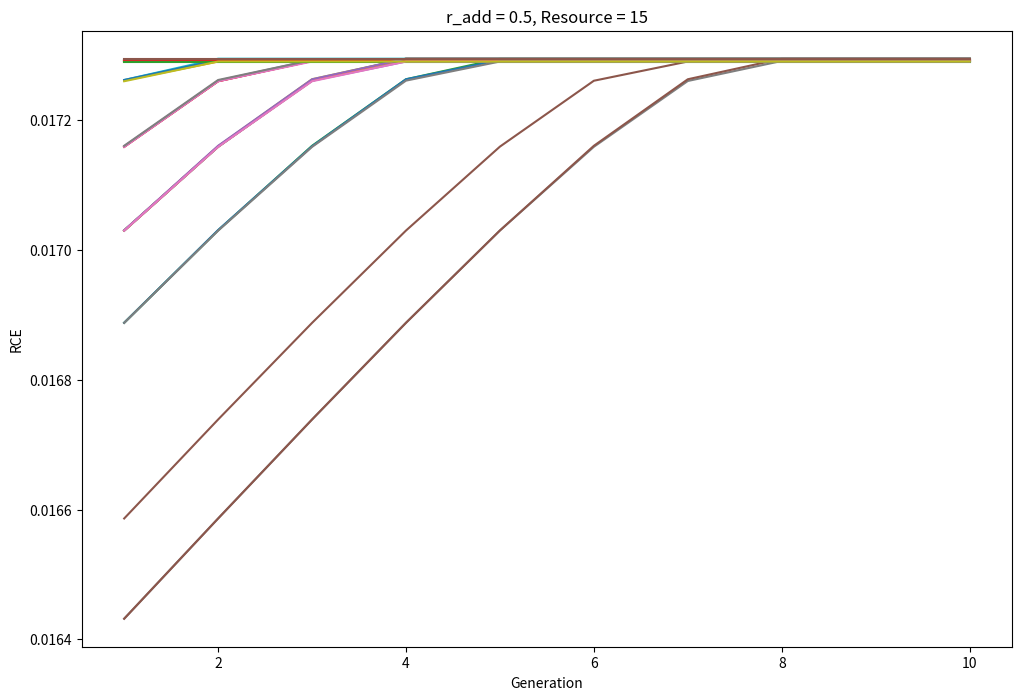
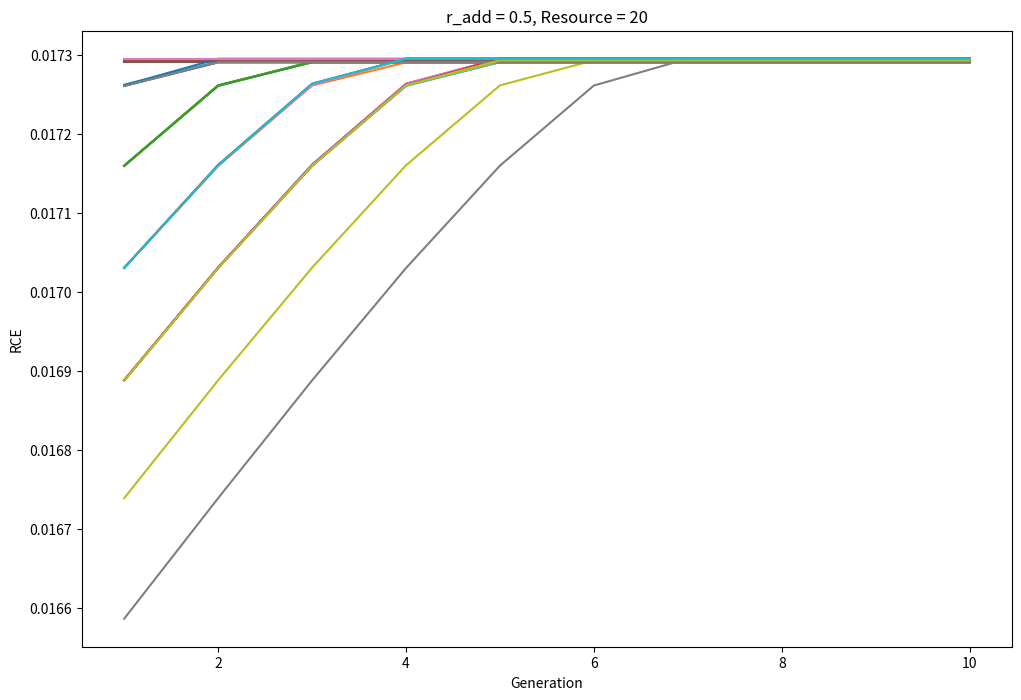
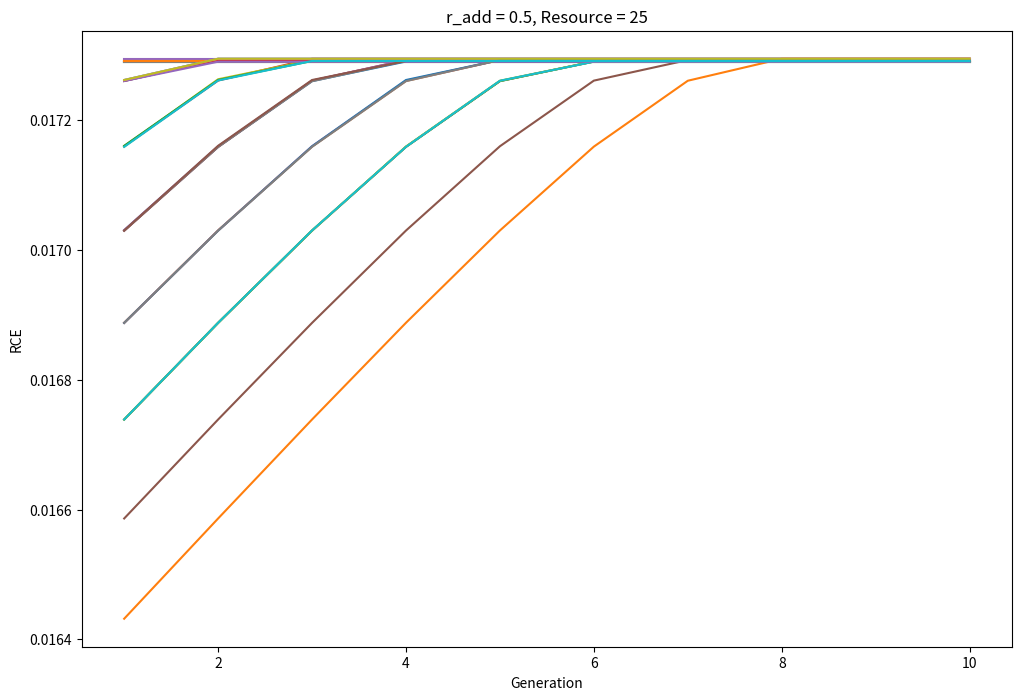

Recreate these plots in Python, in order.
import numpy as np
import random
import matplotlib.pyplot as plt
from itertools import product
import time

def calc_software_av(services_in_sw, service_avail, server_avail):
    non_sero_idx = np.nonzero(services_in_sw)
    sw_avail = 1
    non_sero_idx = [item.tolist() for item in non_sero_idx]
    for k in non_sero_idx[0]:
        sw_avail *= service_avail[k] * services_in_sw[k]
    return sw_avail * server_avail

def make_matrix(service, software_count):
    matrix = np.zeros((software_count, len(service) + 1), dtype=int)
    a = random.sample(service, software_count - 1)
    a.append(len(service) + 1)
    a.sort()
    idx = 0
    for i in range(software_count):
        for k in range(idx, a[i]):
            matrix[i][k] = 1
            idx += 1
    return matrix

def calc_RUE(matrix, software_count, service_avail, server_avail, r_add, H):
    initial_redundancy = [1] * software_count
    redundancy_cost_efficiency = []
    software_availability = [calc_software_av(matrix[j], service_avail, server_avail) for j in range(software_count)]
    system_avail = np.prod([1 - (1 - sa) ** int(r) for sa, r in zip(software_availability, initial_redundancy)])
    total_servers = sum(initial_redundancy[j] * ((r_add * (np.sum(matrix[j]) - 1)) + 1) for j in range(software_count))

    for i in range(software_count):
        initial_redundancy[i] = 2
        total_servers_red = sum(initial_redundancy[j] * ((r_add * (sum(matrix[j]) - 1)) + 1) for j in range(software_count))

        if total_servers_red <= H:
            system_avail_red = np.prod([1 - (1 - sa) ** int(r) for sa, r in zip(software_availability, initial_redundancy)])
            redundancy_cost_efficiency.append((system_avail_red - system_avail) / (total_servers_red - total_servers))
        else:
            redundancy_cost_efficiency.append(0)

        initial_redundancy[i] = 1

    avg_efficiency = np.mean(redundancy_cost_efficiency)
    return avg_efficiency

def divide_sw(matrix, one_list):
    flag = 0
    cp_list = one_list.copy()
    while flag == 0:
        idx = random.randint(0, len(cp_list) - 2)
        start = cp_list[idx]
        end = cp_list[idx + 1]
        if end - start > 1:
            a = random.randint(start + 1, end - 1)
            div_matrix = np.insert(matrix, idx + 1, 0, axis=0)

            for i in range(a, cp_list[idx + 1]):
                div_matrix[idx][i] = 0
                div_matrix[idx + 1][i] = 1
            flag = 1
        else:
            continue
    return div_matrix

def integrate_sw(matrix, one_list):
    cp_list = one_list.copy()
    idx = random.randint(1, len(cp_list) - 2)
    start = cp_list[idx - 1]
    end = cp_list[idx + 1]
    for i in range(start, end):
        matrix[idx - 1][i] = 1
    new_matrix = np.delete(matrix, idx, 0)
    return new_matrix

# Function to generate redundancy combinations
def generate_redundancy_combinations(num_software, max_servers, r_add):
    all_redundancies = [redundancy for redundancy in product(range(1, max_redundancy), repeat=num_software)]
    return all_redundancies

def search_best_redundancy(comb, all_redundancy): #all_combinationsは
    r_unav = []
    best_reds = []
    best_comb = []
    max_system_avail = -1
    best_redundancy = None
    sw = len(comb)
    for redundancy in all_redundancy:
        total_servers = sum(redundancy[i] * ((r_add*(sum(comb[i])-1))+1) for i in range(sw))
        if total_servers <= H:
            if alloc*H <= total_servers:
                software_availability = [calc_software_av(group, service_avail, server_avail) for group in comb]
                system_avail = np.prod([1 - (1 - sa) ** int(r) for sa, r in zip(software_availability, redundancy)])
                if system_avail > max_system_avail:
                    max_system_avail = system_avail
                    best_redundancy = redundancy
    if best_redundancy:
        r_unav.append(1 - max_system_avail)
        best_reds.append(best_redundancy)
        best_comb.append(comb)

    return r_unav, best_reds, best_comb


def greedy_search(matrix, software_count, service_avail, server_avail, r_add, H, service):
    best_RUEs = [-np.inf]*num_next
    best_matrices = [None]*num_next
    best_counts = [0]*num_next

    list = []
    best_matrix = matrix.copy()
    best_RUE = calc_RUE(matrix, software_count, service_avail, server_avail, r_add, H)

    for k in range(GENERATION):
        RUE_list = [best_RUE]
        matrix = best_matrix.copy()
        one_list = []
        col = 0
        for i in range(len(matrix[0])):
            if matrix[col][i] == 0:
                one_list.append(i)
                col += 1

        mini_RUE_list = []
        matrix_list = []
        for j in range(len(one_list)):
            a = one_list[j]
            one = matrix.copy()
            one[j][a - 1] = 0
            one[j][a] = 1

            two = matrix.copy()
            two[j][a - 1] = 1
            two[j][a] = 0

            one_new_RUE = calc_RUE(one, software_count, service_avail, server_avail, r_add, H)
            mini_RUE_list.append(one_new_RUE)
            matrix_list.append(one)
            two_new_RUE = calc_RUE(two, software_count, service_avail, server_avail, r_add, H)
            mini_RUE_list.append(two_new_RUE)
            matrix_list.append(two)

        new_RUE = max(mini_RUE_list)
        idx = mini_RUE_list.index(best_RUE)
        new_matrix = matrix_list[idx]
        RUE_list.append(new_RUE)

        one_list.append(len(matrix[0]))
        one_list.insert(0, 0)

        if software_count <= 9:
            new_sw_p_matrix = divide_sw(matrix, one_list)
            new_RUE_p = calc_RUE(new_sw_p_matrix, len(new_sw_p_matrix), service_avail, server_avail, r_add, H)
            RUE_list.append(new_RUE_p)
        else:
            new_RUE_p = 0

        if software_count >= 2:
            new_sw_n_matrix = integrate_sw(matrix, one_list)
            new_RUE_n = calc_RUE(new_sw_n_matrix, len(new_sw_n_matrix), service_avail, server_avail, r_add, H)
            RUE_list.append(new_RUE_n)
        else:
            new_RUE_n = 0

        max_RUE = max(RUE_list)
            
        if max_RUE > best_RUE:
            if max_RUE == new_RUE:
                best_RUE = new_RUE
                best_matrix = new_matrix
            elif max_RUE == new_RUE_p:
                best_RUE = max_RUE
                best_matrix = new_sw_p_matrix
                software_count += 1
            elif max_RUE == new_RUE_n:
                best_RUE = max_RUE
                best_matrix = new_sw_n_matrix
                software_count -= 1
        else:
            best_RUE = max_RUE
        list.append(best_RUE)

                
        if best_RUE > best_RUEs[0]:
            # 新しいRUEが現在のトップよりも高い場合、他のRUEを下にシフトして、新しいRUEを最上位に挿入する
            for i in range(num_next - 1, 0, -1):
                best_RUEs[i] = best_RUEs[i - 1]
                best_matrices[i] = best_matrices[i - 1]
                best_counts[i] = best_counts[i - 1]

            best_RUEs[0] = best_RUE
            best_matrices[0] = best_matrix
            best_counts[0] = software_count
        else:
            for i in range(1, num_next):
                if best_RUE > best_RUEs[i]:
                    # 指定した位置に新しいRUEを挿入し、他のRUEを下にシフトする
                    for j in range(num_next - 1, i, -1):
                        best_RUEs[j] = best_RUEs[j - 1]
                        best_matrices[j] = best_matrices[j - 1]
                        best_counts[j] = best_counts[j - 1]

                    best_RUEs[i] = best_RUE
                    best_matrices[i] = best_matrix
                    best_counts[i] = software_count
                    break

    return best_matrices, best_counts, best_RUEs, list

def multi_start_greedy(r_add, service_avail, server_avail, H, num_service, num_starts):
    best_global_matrices = [None]*num_next
    best_global_RUEs = [-np.inf]*num_next
    best_global_counts = [0]*num_next
    RUE_list = []
    x_gene = [i for i in range(1, GENERATION + 1)]
    service = [i for i in range(1, num_service)]
    software_count_float = np.random.normal(num_service/2, 2, num_starts)
    software_counts = [int(round(software_count_float[n], 0)) for n in range(len(software_count_float))] 

    for k in range(num_starts):
        software_count = software_counts[k]
        if software_count < 1 or 10 < software_count:
            if software_count < 1:
                software_count = 1
            else:
                software_count = 10

        matrix = np.zeros((software_count, num_service), dtype=int)
        if software_count == 1:
            matrix = np.ones((software_count, num_service), dtype=int)
            continue
        else:
            matrix = make_matrix(service, software_count)

        best_matrices, best_counts, best_RUEs, RUE_each_list = greedy_search(matrix, software_count, service_avail, server_avail, r_add, H, service)

        RUE_list.append(RUE_each_list)

        for i in range(num_next):
            if best_RUEs[i] > best_global_RUEs[i]:
                if all(np.array_equal(best_matrices[i], bm) == False for bm in best_global_matrices):
                    best_global_matrices[i] = best_matrices[i]
                    best_global_counts[i] = best_counts[i]
                    best_global_RUEs[i] = best_RUEs[i]
        
        plt.plot(x_gene, RUE_each_list)

    return best_global_matrices, best_global_counts, best_global_RUEs


# 使用例
r_adds = [0.5]  # 例としてr_add値
num_service = 10 #サービス数
service_avail = [0.99]*num_service  # サービス可用性の例
server_avail = 0.99  # サーバー可用性の例
Resources = [15,20,25]  # 最大サーバー制約の例
max_redundancy = 5 #1つのSWの冗長化度合い上限
num_starts = 30
num_next = 10 #何個を冗長化するか
alloc = 0.95

GENERATION = 10

for H in Resources:
    for r_add in r_adds:
        start = time.time()
        fig, ax = plt.subplots(figsize=(12, 8))
        best_matrix, best_software_count, best_RUE = multi_start_greedy(r_add, service_avail, server_avail, H, num_service,num_starts)

        plt.xlabel("Generation")
        plt.ylabel("RCE")
        plt.title(f"r_add = {r_add}, Resource = {H}")
        
        #plt.show()
        #plt.savefig(f"RCE-Greedy_{r_add}-{H}.png", bbox_inches='tight', pad_inches=0)
        print(f"r_add = {r_add}, Resource = {H}")
        
        result_unav = []
        result_red = []
        result_comb = []
        
        """for i in range(num_next):
            print(f"Best Matrix:\n{best_matrix[i]}")
            print(f"Best Software Count: {best_software_count[i]}")
            print(f"Best RCE: {best_RUE[i]}")"""
        
        for p in range(num_next):
            if best_matrix[p] is not None:
                sw_redundancies = generate_redundancy_combinations(best_software_count[p], H, r_add)
                unav, red, comb = search_best_redundancy(best_matrix[p], sw_redundancies)
                result_unav.append(unav)
                result_comb.append(comb)
                result_red.append(red)
        min_unav = min(result_unav)
        opti_idx = result_unav.index(min_unav)
        opti_comb = result_comb[opti_idx]
        opti_red = result_red[opti_idx]
        end = time.time()
        
        time_diff = end - start  # 処理完了後の時刻から処理開始前の時刻を減算する
        print(f"time = {time_diff}")  # 処理にかかった時間データを使用
        
        print(f"minimum Uavailability = {min_unav}")
        print(opti_comb,opti_red)
        
            
        
            
